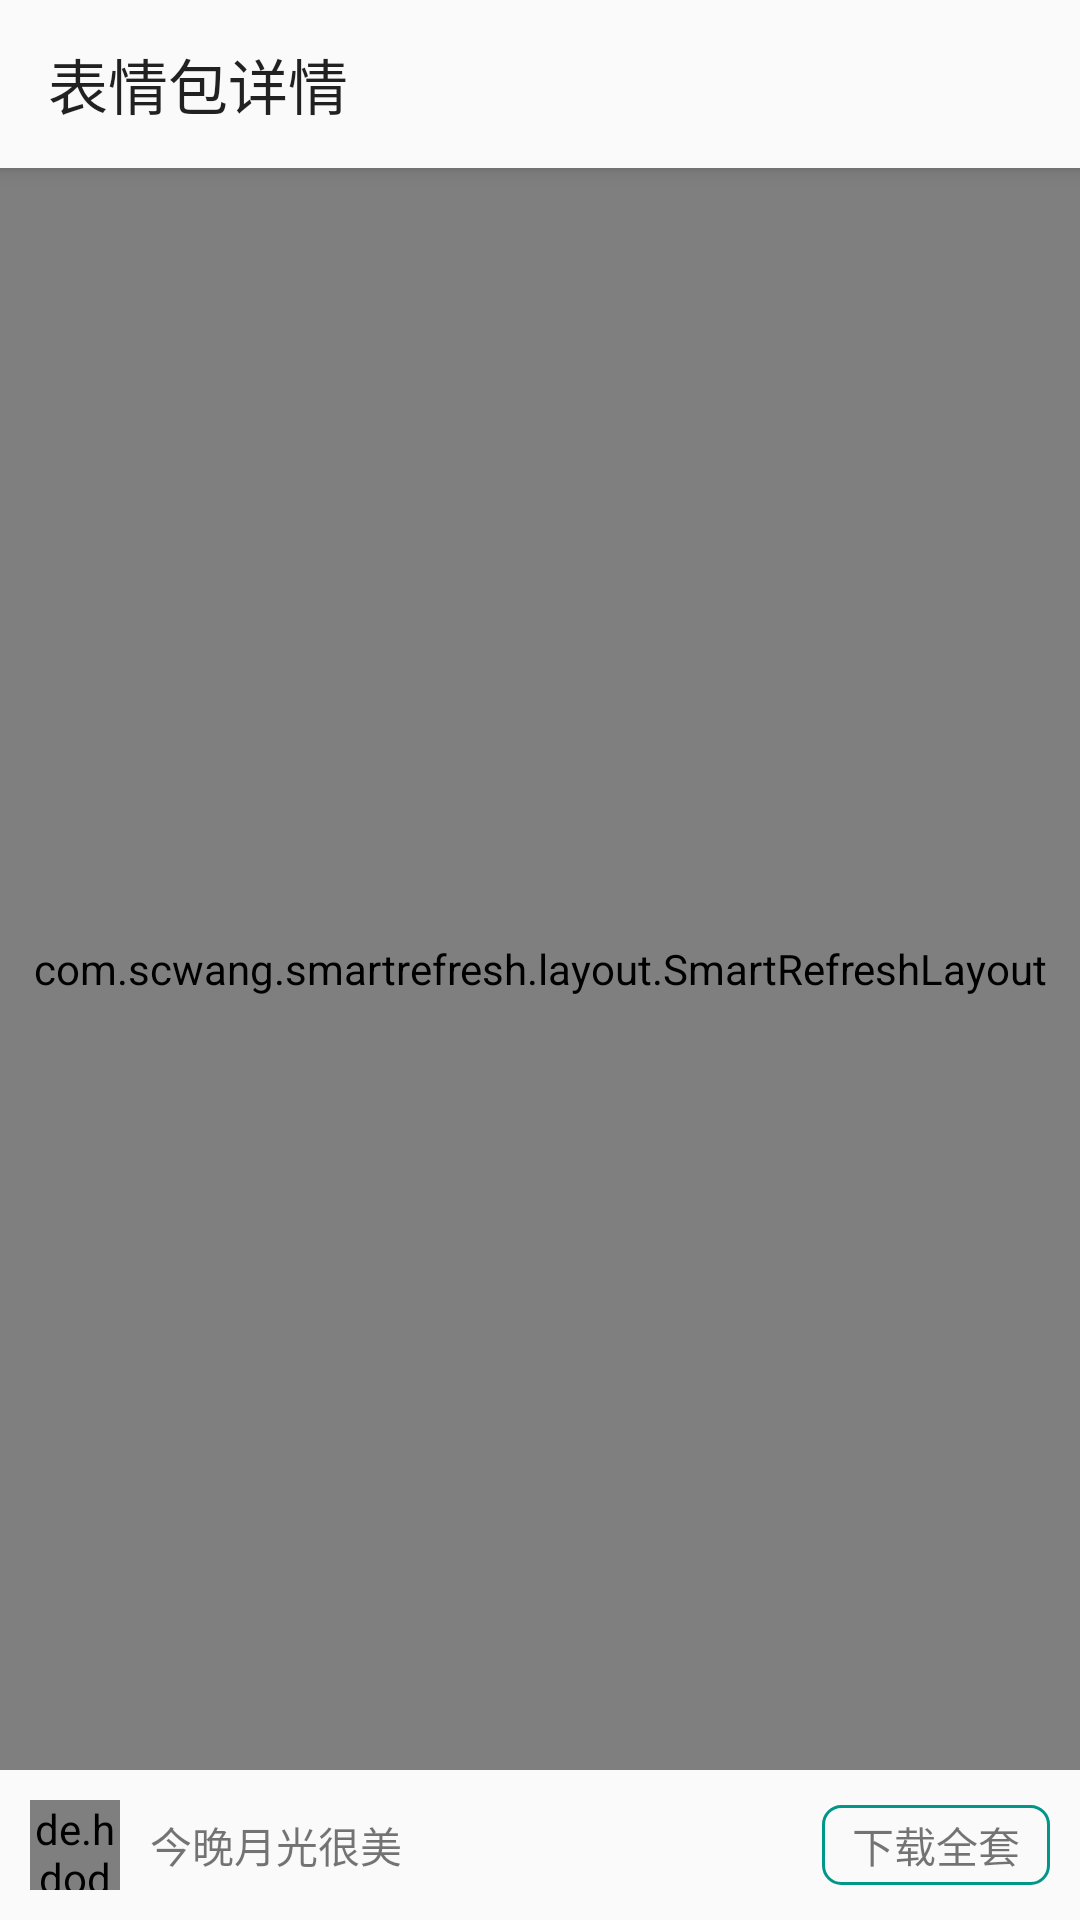

Layout XML and referenced resources for this Android screen:
<!-- AndroidManifest.xml: application theme AppTheme -->
<!-- res/layout/activity_exp_folder_detail.xml -->
<?xml version="1.0" encoding="utf-8"?>
<android.support.design.widget.CoordinatorLayout xmlns:android="http://schemas.android.com/apk/res/android"
    xmlns:app="http://schemas.android.com/apk/res-auto"
    xmlns:tools="http://schemas.android.com/tools"
    android:layout_width="match_parent"
    android:layout_height="match_parent"
    tools:context=".activity.ExpWebFolderDetailActivity">

    <android.support.design.widget.AppBarLayout
        android:layout_width="match_parent"
        android:layout_height="wrap_content">

        <android.support.v7.widget.Toolbar
            android:id="@+id/toolbar"
            android:layout_width="match_parent"
            android:layout_height="wrap_content"
            app:title="表情包详情"/>
    </android.support.design.widget.AppBarLayout>


    <RelativeLayout
        android:layout_width="match_parent"
        android:layout_height="match_parent"
        app:layout_behavior="@string/appbar_scrolling_view_behavior">

        <com.scwang.smartrefresh.layout.SmartRefreshLayout xmlns:android="http://schemas.android.com/apk/res/android"
            android:id="@+id/refreshLayout"
            android:layout_width="match_parent"
            android:layout_height="match_parent"
            android:layout_above="@id/meta">
            <android.support.v7.widget.RecyclerView
                android:id="@+id/recyclerView"
                android:layout_width="match_parent"
                android:layout_height="match_parent"
                android:overScrollMode="never"
                android:background="#fff"/>
        </com.scwang.smartrefresh.layout.SmartRefreshLayout>

        <FrameLayout
            android:id="@+id/meta"
            android:layout_width="wrap_content"
            android:layout_height="wrap_content"
            android:layout_alignParentBottom="true">

            <RelativeLayout
                android:layout_width="match_parent"
                android:layout_height="wrap_content"
                android:paddingTop="10dp"
                android:paddingBottom="10dp"
                android:paddingLeft="10dp"
                android:paddingRight="10dp"
                android:background="#fafafa">
                <de.hdodenhof.circleimageview.CircleImageView
                    android:id="@+id/owner_name"
                    android:layout_centerVertical="true"
                    android:layout_alignParentLeft="true"
                    android:layout_width="30dp"
                    android:layout_height="30dp"
                    android:src="@drawable/header"/>

                <TextView
                    android:layout_width="wrap_content"
                    android:layout_height="wrap_content"
                    android:text="今晚月光很美"
                    android:layout_centerVertical="true"
                    android:layout_marginLeft="10dp"
                    android:layout_toRightOf="@id/owner_name"/>

                <TextView
                    android:id="@+id/download_all"
                    android:layout_width="wrap_content"
                    android:layout_height="wrap_content"
                    android:paddingLeft="10dp"
                    android:paddingRight="10dp"
                    android:paddingTop="3dp"
                    android:paddingBottom="3dp"
                    android:layout_centerVertical="true"
                    android:layout_alignParentRight="true"
                    android:text="下载全套"
                    android:background="@drawable/bg_download"/>
            </RelativeLayout>

            <RelativeLayout
                android:id="@+id/select_add"
                android:layout_width="match_parent"
                android:layout_height="wrap_content"
                android:paddingTop="10dp"
                android:paddingBottom="10dp"
                android:paddingLeft="10dp"
                android:paddingRight="10dp"
                android:visibility="gone"
                android:background="#fafafa">

                <TextView
                    android:id="@id/select_all"
                    android:layout_width="wrap_content"
                    android:layout_height="wrap_content"
                    android:clickable="true"
                    android:background="?attr/selectableItemBackgroundBorderless"
                    android:layout_centerVertical="true"
                    android:paddingLeft="10dp"
                    android:paddingRight="10dp"
                    android:text="全选"/>

                <TextView
                    android:id="@+id/select_add_button"
                    android:layout_width="wrap_content"
                    android:layout_height="wrap_content"
                    android:paddingLeft="10dp"
                    android:paddingRight="10dp"
                    android:paddingTop="3dp"
                    android:paddingBottom="3dp"
                    android:layout_centerVertical="true"
                    android:layout_alignParentRight="true"
                    android:text="确认添加"
                    android:clickable="true"
                    android:background="?attr/selectableItemBackgroundBorderless"
                    android:textColor="@color/blue_trans"/>
            </RelativeLayout>
        </FrameLayout>
    </RelativeLayout>

</android.support.design.widget.CoordinatorLayout>
<!-- resources referenced by this layout -->
<resources>
  <color name="blue_trans">#B41A78C3</color>
  <!-- drawable bg_download (drawable) -->
  <?xml version="1.0" encoding="utf-8"?>
  <shape xmlns:android="http://schemas.android.com/apk/res/android" >
  
      
      <corners
          android:bottomLeftRadius="6dp"
          android:bottomRightRadius="6dp"
          android:radius="10dp"
          android:topLeftRadius="6dp"
          android:topRightRadius="6dp" />
  
  
      
      <stroke
          android:width="1dp"
          android:color="#009688" />
  
  </shape>
  <!-- drawable header: jpeg bitmap (drawable-xxhdpi, 37595 bytes) -->
  <style name="AppTheme" parent="Theme.AppCompat.Light.NoActionBar">
          
          <item name="colorPrimary">@color/theme_color_primary</item>
          <item name="colorPrimaryDark">@color/theme_color_primary_dark</item>
          <item name="colorAccent">@color/theme_color_primary_trans</item>
      </style>
  <color name="theme_color_primary">#fafafa</color>
  <color name="theme_color_primary_dark">#c7c7c7</color>
  <color name="theme_color_primary_trans">#000000</color>
</resources>
